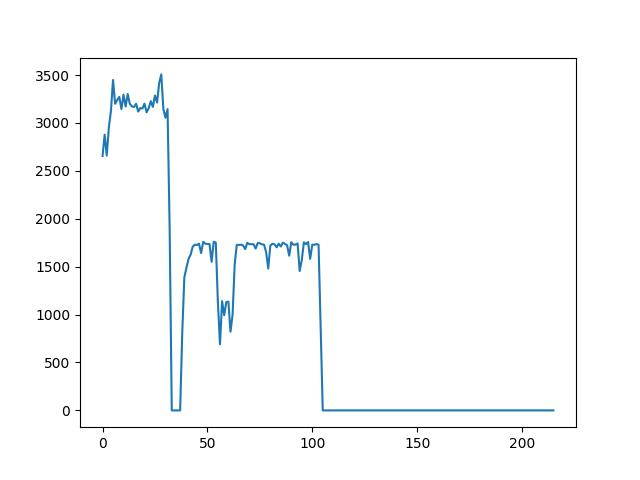

Data behind this chart, as committed beside it:
Times, Throughput, Cancel, Recover
1, 1366, false, true
1, 1725, false, true
1, 2274, false, true
1, 2210, false, true
1, 2342, false, true
1, 2656, false, true
1, 2878, false, true
1, 2660, false, true
1, 2950, false, true
1, 3127, false, true
1, 3449, false, true
1, 3200, false, true
1, 3240, false, true
1, 3272, false, true
1, 3145, false, true
1, 3295, false, true
1, 3171, false, true
1, 3303, false, true
1, 3200, false, true
1, 3172, false, true
1, 3167, false, true
1, 3200, false, true
1, 3119, false, true
1, 3156, false, true
1, 3150, false, true
1, 3202, false, true
1, 3111, false, true
1, 3154, false, true
1, 3228, false, true
1, 3168, false, true
1, 3287, false, true
1, 3213, false, true
1, 3417, false, true
1, 3507, false, true
1, 3145, false, true
1, 3055, false, false
1, 3145, false, true
1, 1889, false, false
1, 0.000000, false, false
1, 0.000000, false, false
1, 0.000000, false, false
1, 0.000000, false, false
1, 0.000000, true, false
2, 807, false, true
2, 1389, false, true
2, 1489, false, true
2, 1581, false, true
2, 1626, false, true
2, 1709, false, true
2, 1730, false, true
2, 1726, false, true
2, 1740, false, true
2, 1642, false, true
2, 1760, false, true
2, 1740, false, true
2, 1737, false, true
2, 1737, false, true
2, 1551, false, true
2, 1760, false, true
2, 1751, false, true
... 162 more rows
